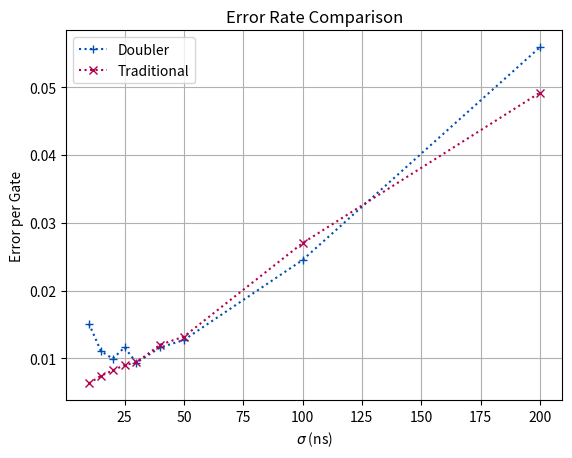

Generate this figure with matplotlib:
''' 
Uses updated timing system w/ 4 sigma on trad, and 2sqrt(2) on doubler.
'''

import matplotlib.pyplot as plt
import numpy as np

#------------------------------------------------------------------
#--- Create Class for organizing data points

class AP3Datapoint:
	
	def __init__(self, doubler_err:float=None, trad_err:float=None, trad_pi_cf:float=None, 
			  trad_halfpi_cf:float=None, doubler_pi_cf:float=None, doubler_halfpi_cf:float=None,
			  trad_sigma:float=None, doubler_sigma:float=None, trad_nsigtrunc:float=4, doubler_nsigtrunc:float=2.8284):
		
		self.doubler_err = doubler_err
		self.trad_err = trad_err
		
		self.trad_pi_cf = trad_pi_cf
		self.trad_halfpi_cf = trad_halfpi_cf
		self.doubler_pi_cf = doubler_pi_cf
		self.doubler_halfpi_cf = doubler_halfpi_cf
		
		self.trad_sigma = trad_sigma
		self.doubler_sigma = doubler_sigma
		if (self.doubler_sigma is None) and (self.trad_sigma is not None):
			self.doubler_sigma = self.trad_sigma*np.sqrt(2)
		
		self.trad_nsigtrunc = trad_nsigtrunc
		self.doubler_nsigtrunc = doubler_nsigtrunc

##------------------------------------------------------------------
#---- Manually enter data

data_points = []
data_points.append(AP3Datapoint( trad_sigma=25e-9, doubler_err = 1.16e-2, trad_err=9e-3,
								doubler_pi_cf=1.03, doubler_halfpi_cf=0.995,
								 trad_pi_cf=1.0125, trad_halfpi_cf=1 ))

data_points.append(AP3Datapoint( trad_sigma=15e-9, doubler_err = 1.11e-2, trad_err=7.4e-3,
								doubler_pi_cf=1.015, doubler_halfpi_cf=1.003,
								 trad_pi_cf=1.00675, trad_halfpi_cf=1.0063 ))

data_points.append(AP3Datapoint( trad_sigma=20e-9, doubler_err = 9.94e-3, trad_err=8.2e-3,
								doubler_pi_cf=1.02, doubler_halfpi_cf=1,
								 trad_pi_cf=1.0065, trad_halfpi_cf=1.0074 ))

data_points.append(AP3Datapoint( trad_sigma=10e-9, doubler_err = 1.51e-2, trad_err=6.31e-3,
								doubler_pi_cf=1.0375, doubler_halfpi_cf=0.99,
								 trad_pi_cf=1.01, trad_halfpi_cf=1.0066 ))

data_points.append(AP3Datapoint( trad_sigma=30e-9, doubler_err = 9.35e-3, trad_err=9.38e-3,
								doubler_pi_cf=1.03, doubler_halfpi_cf=0.995,
								 trad_pi_cf=1.10125, trad_halfpi_cf=1.00674 ))

data_points.append(AP3Datapoint( trad_sigma=50e-9, doubler_err = 1.27e-2, trad_err=1.32e-2,
								doubler_pi_cf=1.0425, doubler_halfpi_cf=0.995,
								 trad_pi_cf=1.011, trad_halfpi_cf=1.005 ))

data_points.append(AP3Datapoint( trad_sigma=200e-9, doubler_err = 5.59e-2, trad_err=4.92e-2,
								doubler_pi_cf=1.045, doubler_halfpi_cf=1,
								 trad_pi_cf=0.9763, trad_halfpi_cf=1 ))

data_points.append(AP3Datapoint( trad_sigma=40e-9, doubler_err = 1.16e-2, trad_err=1.2e-2,
								doubler_pi_cf=1.04, doubler_halfpi_cf=0.9925,
								 trad_pi_cf=1.0125, trad_halfpi_cf=1.0063 ))

data_points.append(AP3Datapoint( trad_sigma=100e-9, doubler_err = 2.45e-2, trad_err=2.7e-2,
								doubler_pi_cf=None, doubler_halfpi_cf=None,
								 trad_pi_cf=1.003, trad_halfpi_cf=1.0046 ))

# data_points.append(AP3Datapoint( trad_sigma=None, doubler_err = None, trad_err=None,
# 								doubler_pi_cf=None, doubler_halfpi_cf=None,
# 								 trad_pi_cf=None, trad_halfpi_cf=None ))

# Sort objects for ascending sigma
data_points.sort(key=lambda x: x.trad_sigma)

trad_sigma = []
trad_err = []
doubler_err = []
for dp in data_points:
	trad_err.append(dp.trad_err)
	doubler_err.append(dp.doubler_err)
	trad_sigma.append(dp.trad_sigma*1e9)

##------------------------------------------------------------------
#---- Plot results

# Prepare figure 1
fig1 = plt.figure(1)
gs1 = fig1.add_gridspec(1, 1)
ax1a = fig1.add_subplot(gs1[0, 0])

# # Prepare figure 2
# fig2 = plt.figure(2)
# gs2 = fig2.add_gridspec(1, 1)
# ax2a = fig2.add_subplot(gs2[0, 0])

# # Prepare figure 1
# fig3 = plt.figure(3)
# gs3 = fig3.add_gridspec(1, 1)
# ax3a = fig3.add_subplot(gs3[0, 0])

# Plot figure 1
# ax1a.semilogy(trad_sigma, doubler_err, linestyle=':', marker='+', color=(0, 0.3, 0.7), label="Doubler")
# ax1a.semilogy(trad_sigma, trad_err, linestyle=':', marker='x', color=(0.7, 0, 0.3), label="Traditional")

ax1a.plot(trad_sigma, doubler_err, linestyle=':', marker='+', color=(0, 0.3, 0.7), label="Doubler")
ax1a.plot(trad_sigma, trad_err, linestyle=':', marker='x', color=(0.7, 0, 0.3), label="Traditional")

# ax1a.plot(sigmas_trad_ns, error_I_trad, linestyle=':', marker='s', color=(0, 0.1, 0.5), label="I, Traditional")
# ax1a.plot(sigmas_trad_ns, error_Q_trad, linestyle=':', marker='s', color=(0.5, 0, 0.1), label="Q, Traditional")

# ax1a.scatter(sigmas_dchirp_ns, error_I_dchirp, marker='o', color=(0, 0, 0.7), label="I, DPD")
# ax1a.scatter(sigmas_dchirp_ns, error_Q_dchirp, marker='o', color=(0.7, 0, 0), label="Q, DPD")


ax1a.grid(True)
ax1a.set_xlabel("$\\sigma$ (ns)")
ax1a.set_ylabel(f"Error per Gate")
ax1a.set_title("Error Rate Comparison")
ax1a.legend()

# # Plot figure 2
# ax2a.plot(sigmas_doub_ns, pi_cf_doub, linestyle=':', marker='.', color=(0, 0.6, 0.4), label="$\\pi$ Correction")
# ax2a.plot(sigmas_doub_ns, hp_cf_doub, linestyle=':', marker='.', color=(0.6, 0.4, 0.6), label="$\\pi$/2 Correction")

# ax2a.grid(True)
# ax2a.set_xlabel("Pre-Doubled $\\sigma$ (ns)")
# ax2a.set_ylabel(f"Correction Factor")
# ax2a.set_title("Doubler Drive Conditions")
# ax2a.legend()

# # Plot figure 3
# # ax3a.plot(sigmas_doub_ns, error_Q_doub, linestyle=':', marker='o', color=(33/255, 91/255, 114/255), label="Doubler")
# # ax3a.plot(sigmas_trad_ns, error_Q_trad, linestyle=':', marker='s', color=(202/255, 158/255, 200/255), label="Traditional")

# # ax3a.plot(sigmas_doub_ns, error_Q_doub, linestyle=':', marker='o', color=(33/255, 170/255, 190/255), label="Doubler")
# # ax3a.plot(sigmas_trad_ns, error_Q_trad, linestyle=':', marker='s', color=(110/255, 30/255, 110/255), label="Traditional")

# ax3a.plot(sigmas_doub_ns, error_sel_doub, linestyle=':', marker='o', color=(35/255, 142/255, 169/255), label="Doubler")
# ax3a.plot(sigmas_trad_ns, error_sel_trad, linestyle=':', marker='s', color=(102/255, 35/255, 170/255), label="Traditional")

# ax3a.grid(True)
# ax3a.set_xlabel("Pre-Doubled $\\sigma$ (ns)")
# ax3a.set_ylabel(f"Error per Gate")
# ax3a.set_title("Error Rate Comparison")
# ax3a.legend()

# plt.savefig("AP2_Error_Rate_Summary.svg")
# plt.savefig("AP2_Error_Rate_Summary.pdf")
# plt.savefig("AP2_Error_Rate_Summary.ps")
# plt.savefig("AP2_Error_Rate_Summary.eps")

plt.show()